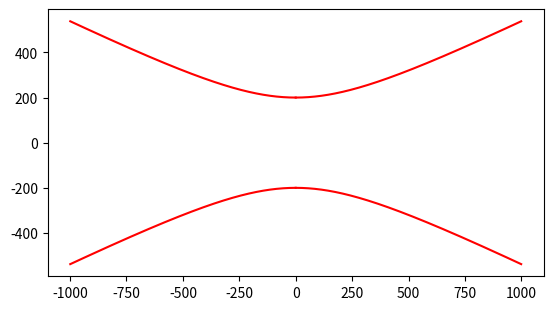

Here is the Python script that generated this plot:
# %matplotlib inline


import numpy as np
import matplotlib.pyplot as plt
from pylab import *
from mpl_toolkits.mplot3d import Axes3D
import warnings

warnings.filterwarnings('ignore')

x = []
x2 = []
y = []
y2 = []

for i in range(1000):
    a = 400
    b = 200
    x.append(-i)
    x2.append(i)
    y.append(np.sqrt(b ** 2 + (b ** 2 * (i ** 2 / a ** 2))))
    y2.append(-np.sqrt(b ** 2 + (b ** 2 * (i ** 2 / a ** 2))))

plt.plot(x, y, color='r')
plt.plot(x, y2, color='r')
plt.plot(x2, y2, color='r')
plt.plot(x2, y, color='r')
plt.axis('scaled')
plt.show()
